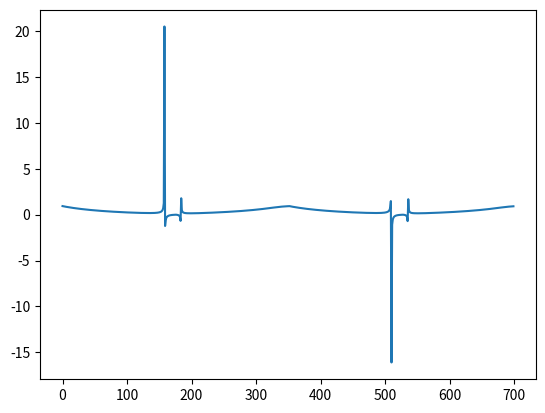

Reproduce this figure in Python.

import pandas as pd
import numpy as np
import matplotlib.pyplot as plt


# %% Notes
# Alaternatively have a number of nodes in the top and bottom to fully mix to
# to simulate the imperfect diffusers. Then have smaller amount of mnodes to
# mix in the storage, e.g., simulate real water conduction
# Another note

# Ended up using rolling mean to simulate mixing

# To ensure no energy losses, mixing nodes has to be divisble by N?

# To do
# Calculate energy in or out?
# Heat losses


#%%
def density_water(T):
    '''Calculates density (rho) of water in kg/m^3 based on fluid temperature (T) nearest the flow meter in degrees Celsius'''
    rho = (999.85+5.332*(10**-2)*T-7.564*(10**-3)*(T**2)+4.323*(10**-5)*(T**3)-1.673*(10**-7)*(T**4)+2.447*(10**-10)*(T**5))
    return(rho)

def specific_heat_water(T):
    '''Calculates specific heat (cp) of water in J/(kg K) based on mean fluid temperature (T) in degrees Celsius'''
    cp = (4.2184-2.8218*(10**-3)*T+7.3478*(10**-5)*(T**2)-9.4712*(10**-7)*(T**3)+7.2869*(10**-9)*(T**4)-2.8098*(10**-11)*(T**5)
          +4.4008*(10**-14)*(T**6))*1000
    return(cp)


# %%

# General
N = 5000 # Number of nodes in the storage
charge_time = 7*24  # Approximate
discharge_time = 7*24  # Approximate

# Time periods
simulation_period = 700 #8760  # number of hours
time_step = 1  # time step in hours
no_time_steps = int(simulation_period / time_step) # number of timesteps
times = np.arange(no_time_steps)*time_step  # array of time steps in hours

# Nodes used for mixing, charge and discharge
mixing_nodes = 101  # uneven number! - gives the number of nodes that will be mixed (average temperature) at each timestep
# finds the half of the mixing nodes. These nodes are set to NaN by the rolling window,
# so is used for replacing the NaNs with actual temperature values
mixing_half_nodes = int(((mixing_nodes-1)/2))
charge_nodes = np.max([int(np.round(N/(charge_time/time_step))), 1]) # number of nodes charged each time step (avoid numerical diffusion)
discharge_nodes = np.max([int(np.round(N/(discharge_time/time_step))), 1]) # number of nodes discharged each time step (to avoid numerical diffusion)

# Temperatures
T_hot = 90 # charge temperature
T_cold = 45 # discharge temperature
T_threshold = 10 # sets a threshold for the maximum/minimum temperature that can be during charge/discharge at the top and bottom of the tank

# Initialize the storage as empty
T_start = T_cold
temp = pd.Series(np.ones(N)*T_start)
temp_mix = temp

# %%
# Set the case that will be simulated, e.g. "fully_mixed", "fully_stratified".
# Otherwise, it simulates storage operation with mixing based on mixing_nodes.
case = ''
plot = False
dfl = []

charging = 1  # Initialize storage as charging
for ii, t in enumerate(times):
    # Check if charging or discharging
    if (temp.iloc[-1] >= T_hot - T_threshold) & (charging == 1):
        charging = 0  # discharging
    elif (temp.iloc[0] <= T_cold + T_threshold) & (charging == 0):
        charging = 1  # charging

    # Charge or discharge, i.e., add hot water to the top or cold water to the bottom
    shift = charge_nodes*charging - discharge_nodes*(1-charging)
    temp = temp.shift(shift).fillna(T_hot*charging + T_cold*(1-charging))

    # Mixing - use pandas rolling (min_periods=1 avoids NaN at ends)
    # Results in very small difference in avg. temperature
    if case == 'fully_mixed':
        temp_mix[:] = np.mean(temp)
    elif case == 'fully_stratified':
        temp_mix = temp
    else:
        temp_mix = temp.rolling(mixing_nodes, win_type='boxcar', center=True, min_periods=mixing_nodes).mean()
        #temp_mix[temp_mix.isna()] = temp
        if charging:
            temp_mix[:mixing_half_nodes] = np.mean(temp[:mixing_half_nodes])
            temp_mix[-mixing_half_nodes:] = temp[-mixing_half_nodes:]
        else:
            temp_mix[-mixing_half_nodes:] = np.mean(temp[-mixing_half_nodes:])
            temp_mix[:mixing_half_nodes] = temp[:mixing_half_nodes]

    temp = temp_mix
    dfl.append(temp)

    # Plot
    if plot:
        if np.mod(ii, 10) == 0:
            plt.plot(temp[::-1], np.linspace(0,1,len(temp)))
            plt.xlim(40,100)
            plt.ylim(0,1)
            plt.show()
    

# %% Concat dataframe
# Create dataframe containing the temperature profiles for each time step.
# Rows are the simulation time steps and columns are the layers of the storage starting from the top (0) to the bottom (N).
df = pd.concat(dfl, axis=1).T

#%%

###########################################################################################################################################
################################################################# MIX NUMBER ##############################################################
###########################################################################################################################################

# The MIx number is a dimmensionless KPI that indicates how does the storage perform compared to a fully stratified and a fully mixed storage.

# Calculation of storage energy content
volume_per_layer = 1/N # Assuming that the storage is a cube 1x1x1 m
storage_volume = 1

T_ref = 10 # reference temperature for calculating energy

# Energy content of storage
Q_storage = (980 * volume_per_layer * df.apply(specific_heat_water) * (df - T_ref)).sum(axis='columns')


#%%
# Calculation of MIX number for a fully mixed storage
T_avg = df.mean(axis='columns')

# Calculation of the volume of a mixed storage using the energy content of the actual storage
V_mix = Q_storage/(density_water(T_avg)*specific_heat_water(T_avg)*(T_avg-T_ref))

# Distance from the bottom of the storage to the middle of the V_mix
dist_mix = V_mix/2

# MIX number for fully mixed storage
M_mix = T_avg*density_water(T_avg)*specific_heat_water(T_avg)*dist_mix*V_mix


#%%
# Find the volume of water having 90 degC in order to have the same energy content
V_90 = Q_storage/(density_water(90)*specific_heat_water(90) * (90-T_ref))

# Distance from the bottom of the storage for a storage that has 90 degrees at the top
dist_90 = 1 - V_90/2

# Calculate MIX number for stratified tank having 90 degC at the top
M_strat = V_90*90*dist_90*density_water(90)*specific_heat_water(90)

#%%
# Make a list with the distances of each layer from the bottom of the storage
d = np.arange(1/N/2, 1, 1/N).tolist()

# Reverse the list to match the order of layers in the dataframe
dist = list(reversed(d))

# Calculate the mix number for the actual storage
M_exp = df.apply(density_water) * volume_per_layer* dist * df.apply(specific_heat_water) * df


MIX = (M_strat - M_exp.sum(axis=1)) / (M_strat - M_mix)

#%%
MIX.plot()










# %% Garbage
# Previous charging/discharging numpy style
    # if charging:
    #     temp = np.hstack([np.ones(charge_nodes)*T_hot, temp[:-charge_nodes]])
    # else:
    #     temp = np.hstack([temp[discharge_nodes:], np.ones(discharge_nodes)*T_cold])


# Previous attempts at mixing
#mixing_steps = int(np.floor(N/mixing_nodes))
#mixing_half_step = int((mixing_steps-1)/2)
    #for m in range(0, mixing_steps*mixing_nodes, mixing_nodes):
    #    temp[m:m+mixing_nodes] = np.mean(temp[m:m+mixing_nodes])
    #temp_copy = np.copy(temp2)
    #temp = np.copy(temp2)
    #for m in range(mixing_half_step, mixing_steps*mixing_nodes-mixing_half_step, mixing_half_step):
        #temp[m:m+mixing_nodes] = np.mean(temp[m:m+mixing_nodes])
    #    temp_copy[m-mixing_half_step:m+mixing_half_step] = np.mean(temp_copy[m-mixing_half_step:m+mixing_half_step])
